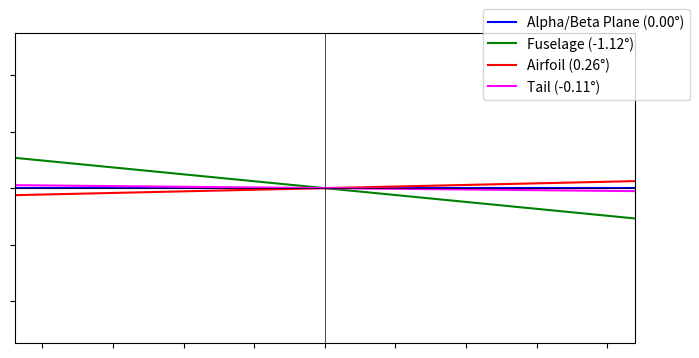

This figure's Python source:
import matplotlib.pyplot as plt
import numpy as np

# Angles in degrees and their names
angles_deg = [0, -1.12, 0.26, -0.11]
names = ['Alpha/Beta Plane', 'Fuselage', 'Airfoil', "Tail"]

# Slopes of the lines (5 times the angle in degrees)
slopes = [5 * np.tan(np.radians(angle)) for angle in angles_deg]

# Create an xy plot with the origin centered
fig, ax = plt.subplots(figsize=(8, 8))

# Setting the limits for the plot. Since we want the origin centered, we find the max slope to set symmetrical limits.
xlim = max(abs(slope) for slope in slopes) + 1
ax.set_xlim(-xlim, xlim)
ax.set_ylim(-xlim, xlim)

# Adjusting the plot: removing axis labels, using bold colors, and placing names (and values) in a legend

# Define bold colors for each line
bold_colors = ['blue', 'green', 'red', 'magenta']

# Create an xy plot with the origin centered
fig, ax = plt.subplots(figsize=(8, 8))

# Setting the limits for the plot to be symmetrical
ax.set_xlim(-xlim, xlim)
ax.set_ylim(-xlim/2, xlim/2)

# Plotting each line that passes through the origin and adding to the legend
for slope, name, color, angle in zip(slopes, names, bold_colors, angles_deg):
    # Define the x values
    x_values = np.linspace(-xlim, xlim, 400)
    # Calculate the y values based on the slope
    y_values = slope * x_values
    # Plot the line
    ax.plot(x_values, y_values, color=color, label=f"{name} ({angle:.2f}°)")

# Remove axis labels
ax.set_xticklabels([])
ax.set_yticklabels([])
ax.set_xlabel("")
ax.set_ylabel("")

# Drawing the x and y axis in the center
ax.axhline(0, color='black', linewidth=0.5)
ax.axvline(0, color='black', linewidth=0.5)

# Set equal aspect ratio
ax.set_aspect('equal')

# Place the legend outside the plot
ax.legend(loc='upper right', bbox_to_anchor=(1.1, 1.1))

# Display the plot
plt.show()
